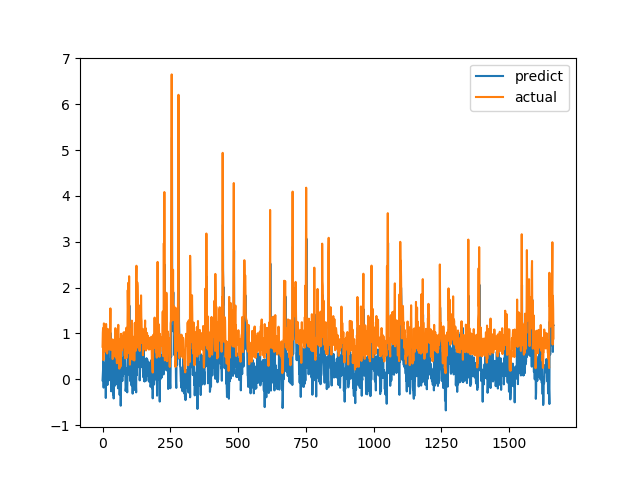

The file beside this chart, header and first rows:
predict, actual
-0.02271, 0.7094
0.0918, 1.015
0.23, 1.116
0.412, 0.4183
-0.1825, 1.002
0.3285, 1.219
0.3547, 1.143
0.316, 0.6528
0.07962, 0.6747
0.2835, 0.601
0.1418, 0.6695
0.2593, 0.6538
-0.4088, 0.7814
0.05472, 1.206
0.6473, 0.8469
0.4492, 0.8286
0.01566, 0.6482
0.1505, 0.5624
-0.1257, 0.7183
0.1105, 1.1
0.8229, 0.9542
0.4257, 0.729
0.03098, 0.6694
-0.02527, 0.8631
0.1398, 0.6465
0.1027, 0.8223
0.1592, 0.9236
0.4289, 0.8301
0.3866, 1.067
0.4198, 1.546
1.01, 0.6827
0.5528, 0.6386
-0.2631, 0.6464
0.2017, 0.6881
0.4336, 0.7274
-0.03924, 0.65
-0.0286, 0.8694
0.5178, 0.4409
-0.04917, 0.4519
-0.3327, 0.7575
0.2884, 0.4952
-0.419, 0.6851
-0.1847, 0.7244
-0.101, 0.8654
0.3282, 0.74
-0.1426, 0.8071
0.08794, 0.8204
0.9077, 1.114
0.365, 1.109
0.732, 0.4751
-0.1105, 1.039
0.5438, 0.9458
0.6037, 0.7878
-0.0637, 0.3505
0.1814, 0.9368
0.2433, 0.9868
0.06861, 0.647
-0.1969, 1.03
0.2715, 1.187
0.2675, 0.9329
... 1,604 more rows
